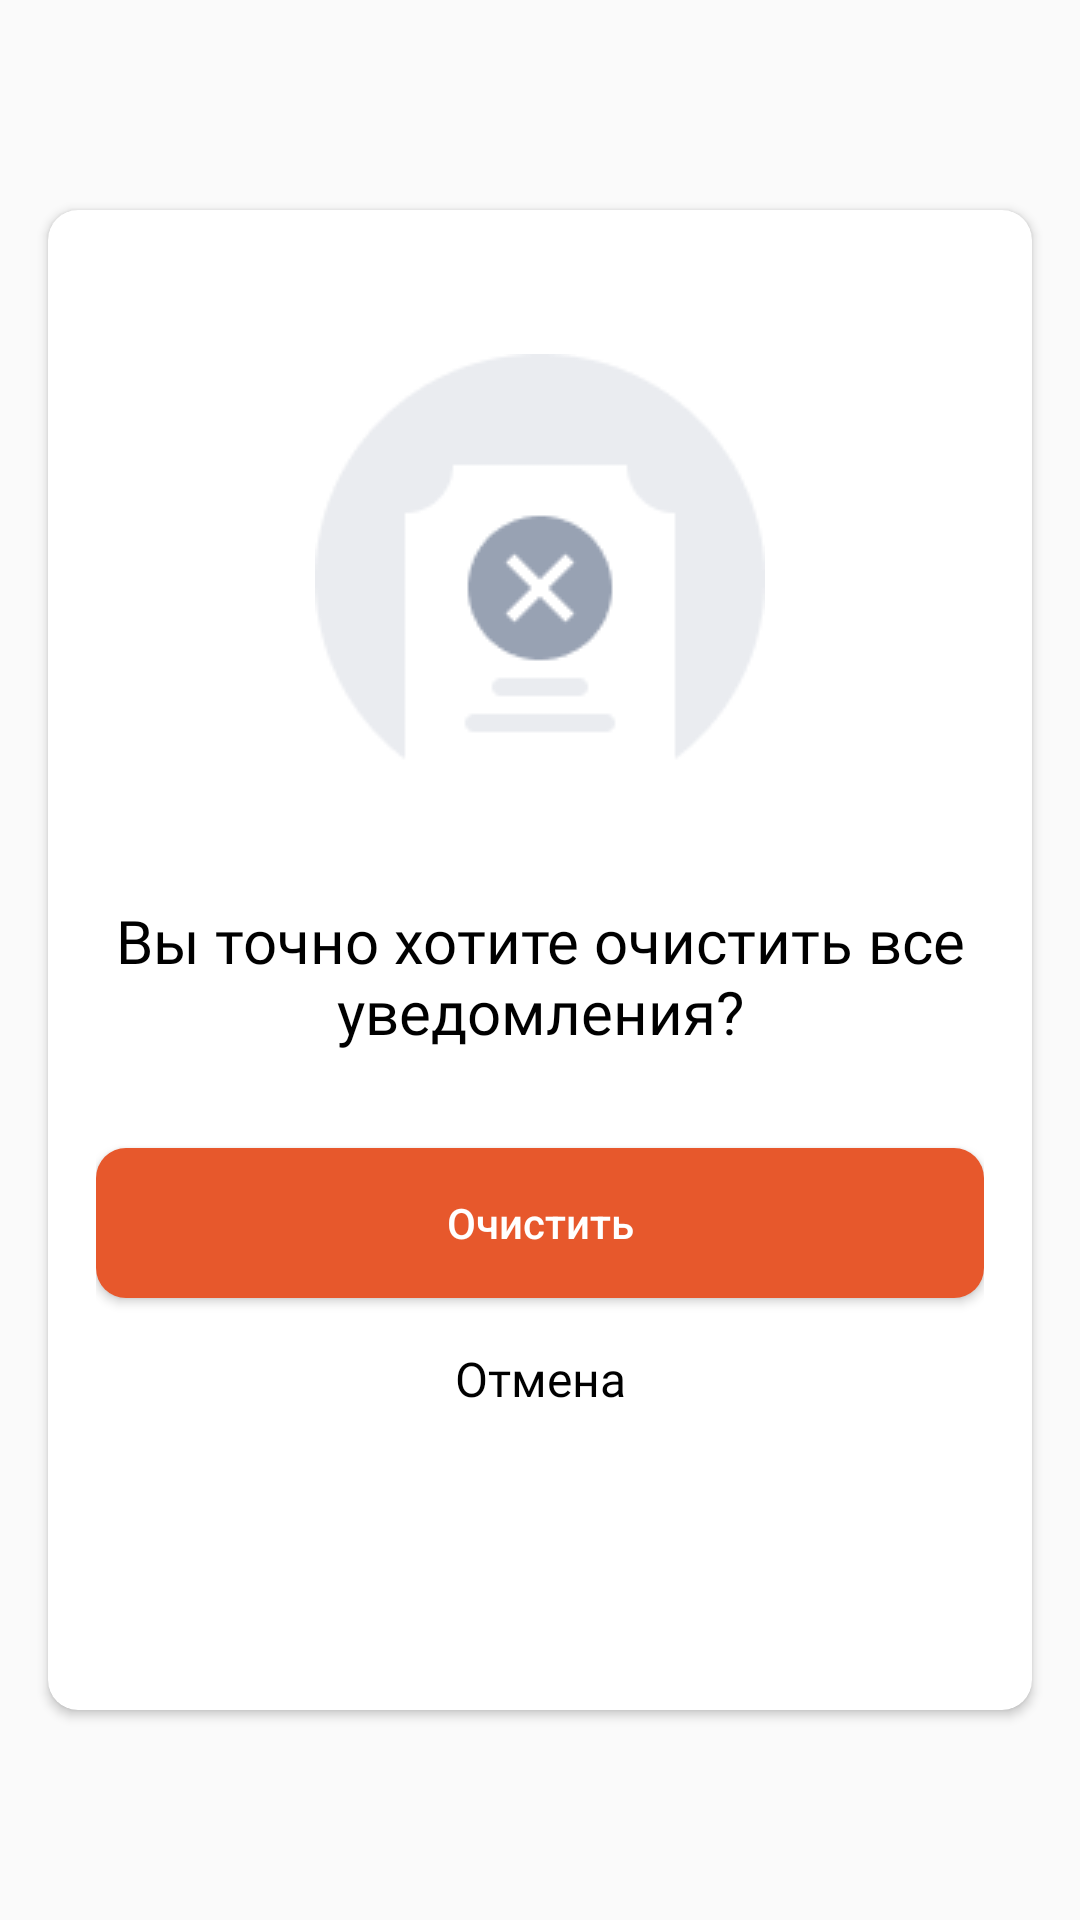

Write the Android layout XML for this screen, with the resource values it uses.
<!-- AndroidManifest.xml: application theme Theme.NeoCafe -->
<!-- res/layout/dialog_delete_all_notifications.xml -->
<?xml version="1.0" encoding="utf-8"?>
<androidx.constraintlayout.widget.ConstraintLayout
    xmlns:android="http://schemas.android.com/apk/res/android"
    xmlns:app="http://schemas.android.com/apk/res-auto"
    xmlns:tools="http://schemas.android.com/tools"
    android:layout_width="match_parent"
    android:layout_height="match_parent">

    <androidx.cardview.widget.CardView
        android:layout_width="328dp"
        android:layout_height="500dp"
        app:cardCornerRadius="10dp"
        android:layout_gravity="center"
        app:layout_constraintBottom_toBottomOf="parent"
        app:layout_constraintEnd_toEndOf="parent"
        app:layout_constraintStart_toStartOf="parent"
        app:layout_constraintTop_toTopOf="parent" >

        <androidx.constraintlayout.widget.ConstraintLayout
            android:layout_width="match_parent"
            android:layout_height="match_parent"
            android:padding="16dp">


            <TextView
                android:id="@+id/good_text"
                android:layout_width="wrap_content"
                android:layout_height="wrap_content"
                android:layout_marginTop="32dp"
                android:text="Вы точно хотите очистить все уведомления?"
                android:gravity="center"
                android:textColor="@color/black"
                android:textSize="20sp"
                android:fontFamily="@font/montserrat_bold"
                app:layout_constraintEnd_toEndOf="parent"
                app:layout_constraintHorizontal_bias="0.498"
                app:layout_constraintStart_toStartOf="parent"
                app:layout_constraintTop_toBottomOf="@+id/imageView6" />

            <ImageView
                android:id="@+id/imageView6"
                android:layout_width="wrap_content"
                android:layout_height="wrap_content"
                android:layout_marginTop="32dp"
                android:src="@drawable/mask_group_5"
                app:layout_constraintEnd_toEndOf="parent"
                app:layout_constraintStart_toStartOf="parent"
                app:layout_constraintTop_toTopOf="parent" />

            <androidx.appcompat.widget.AppCompatButton
                android:id="@+id/btn_clear_all_notifications"
                android:layout_width="0dp"
                android:layout_height="50dp"
                android:layout_marginTop="32dp"
                android:background="@drawable/rounded_auth_btn"
                android:text="Очистить"
                android:textAllCaps="false"
                android:textColor="@color/white"
                app:layout_constraintEnd_toEndOf="parent"
                app:layout_constraintStart_toStartOf="parent"
                app:layout_constraintTop_toBottomOf="@+id/good_text" />

            <TextView
                android:id="@+id/btn_cancel_delete"
                android:layout_width="wrap_content"
                android:layout_height="wrap_content"
                android:layout_marginTop="16dp"
                android:fontFamily="@font/montserrat_medium"
                android:text="Отмена"
                android:textColor="@color/black"
                android:textSize="16sp"
                app:layout_constraintEnd_toEndOf="parent"
                app:layout_constraintStart_toStartOf="parent"
                app:layout_constraintTop_toBottomOf="@+id/btn_clear_all_notifications" />

        </androidx.constraintlayout.widget.ConstraintLayout>
    </androidx.cardview.widget.CardView>
</androidx.constraintlayout.widget.ConstraintLayout>
<!-- resources referenced by this layout -->
<resources>
  <color name="black">#FF000000</color>
  <color name="white">#FFFFFFFF</color>
  <!-- drawable mask_group_5: png bitmap (drawable, 3235 bytes) -->
  <!-- drawable rounded_auth_btn (drawable) -->
  <?xml version="1.0" encoding="utf-8"?>
  <selector xmlns:android="http://schemas.android.com/apk/res/android">
      <item android:state_enabled="true">
          <shape>
              <solid android:color="@color/main_orange" /> 
              <corners android:radius="10dp" />
          </shape>
      </item>
      <item android:state_enabled="false">
          <shape>
              <solid android:color="#F2F4F9" /> 
              <corners android:radius="10dp" />
          </shape>
      </item>
  </selector>
  <style name="Theme.NeoCafe" parent="Base.Theme.NeoCafe" />
  <color name="main_orange">#E7582C</color>
  <style name="Base.Theme.NeoCafe" parent="Theme.AppCompat.Light.NoActionBar">
          <item name="android:statusBarColor">@color/white</item>
      </style>
</resources>
